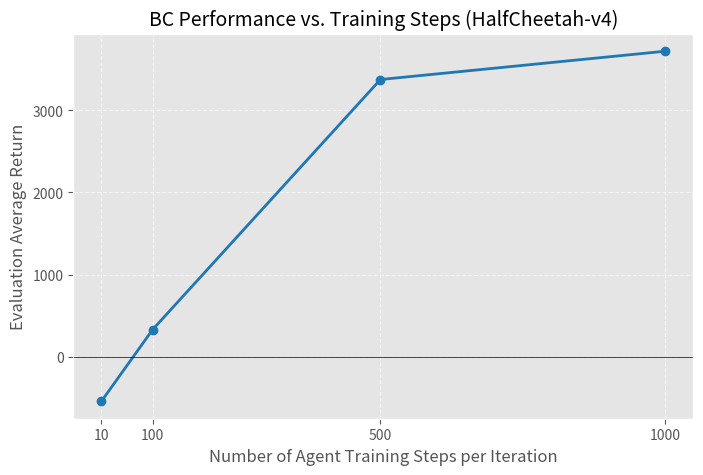

Python code for this plot:
import matplotlib.pyplot as plt
import numpy as np
import os

# 1. 튜닝 결과 데이터
steps = np.array([10, 100, 500, 1000])
eval_returns = np.array([-543.29, 330.30, 3376.13, 3721.04])

# 2. 그래프 설정
plt.figure(figsize=(8, 5))
plt.style.use('ggplot')  # 그래프 스타일 설정 (선택 사항)

# 3. 꺾은선 그래프 플롯
# 'o-'는 마커(점)와 선을 함께 표시합니다.
plt.plot(steps, eval_returns, marker='o', linestyle='-', color='tab:blue', linewidth=2)

# 4. 축 및 레이블 설정
plt.title('BC Performance vs. Training Steps (HalfCheetah-v4)', fontsize=14)
plt.xlabel('Number of Agent Training Steps per Iteration', fontsize=12)
plt.ylabel('Evaluation Average Return', fontsize=12)

# X축 눈금 설정 (튜닝 값에 맞춰 명확하게 표시)
plt.xticks(steps, [f'{s}' for s in steps])

# 그리드 추가 (ggplot 스타일에서는 기본)
plt.grid(True, linestyle='--', alpha=0.6)

# y=0을 나타내는 수평선 추가
plt.axhline(0, color='black', linestyle='-', linewidth=0.5)

# 5. 파일 저장 (PDF 형식)
output_filename = 'bc_tuning_results.pdf'

# 현재 디렉토리의 'assets' 폴더에 저장 (없으면 'hw1' 디렉토리에 저장됨)
try:
    output_path = os.path.join(os.getcwd(), 'assets', output_filename)
    os.makedirs(os.path.join(os.getcwd(), 'assets'), exist_ok=True)
except:
    output_path = os.path.join(os.getcwd(), output_filename)

plt.savefig(output_path, bbox_inches='tight')
print(f"✅ 그래프가 다음 경로에 저장되었습니다: {output_path}")

# 그래프 출력 (선택 사항, 로컬에서만 작동)
# plt.show()